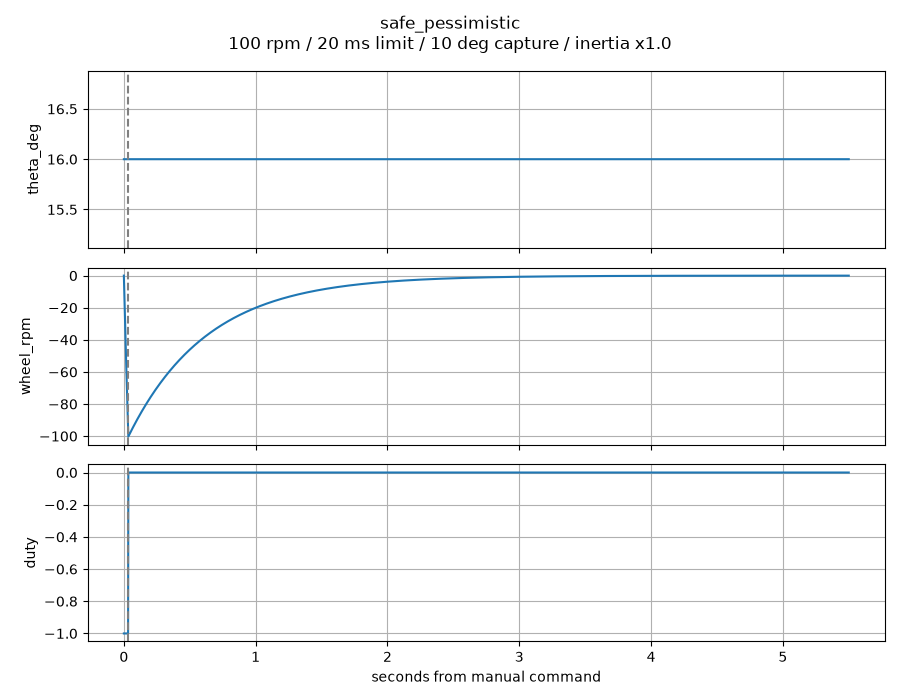

Source data for this figure (header and first rows):
t, theta_deg, rate_dps, wheel_rpm, duty, phase
0.0, 16.0, 0.0, 0.0, -1, SPINUP
0.002, 16.0, 0.0, -6.436, -1, SPINUP
0.004, 16.0, 0.0, -12.8, -1, SPINUP
0.006, 16.0, 0.0, -19.1, -1, SPINUP
0.008, 16.0, 0.0, -25.32, -1, SPINUP
0.01, 16.0, 0.0, -31.48, -1, SPINUP
0.012, 16.0, 0.0, -37.57, -1, SPINUP
0.014, 16.0, 0.0, -43.59, -1, SPINUP
0.016, 16.0, 0.0, -49.54, -1, SPINUP
0.018, 16.0, 0.0, -55.43, -1, SPINUP
0.02, 16.0, 0.0, -61.26, -1, SPINUP
0.022, 16.0, 0.0, -67.02, -1, SPINUP
0.024, 16.0, 0.0, -72.71, -1, SPINUP
0.026, 16.0, 0.0, -78.35, -1, SPINUP
0.028, 16.0, 0.0, -83.92, -1, SPINUP
0.03, 16.0, 0.0, -89.43, -1, SPINUP
0.032, 16.0, 0.0, -94.87, -1, SPINUP
0.034, 16.0, 0.0, -100.3, 0.0, KICK
0.036, 16.0, 0.0, -99.93, 0.0, KICK
0.038, 16.0, 0.0, -99.6, 0.0, KICK
0.04, 16.0, 0.0, -99.26, 0.0, KICK
0.042, 16.0, 0.0, -98.93, 0.0, KICK
0.044, 16.0, 0.0, -98.6, 0.0, KICK
0.046, 16.0, 0.0, -98.28, 0.0, KICK
0.048, 16.0, 0.0, -97.95, 0.0, KICK
0.05, 16.0, 0.0, -97.62, 0.0, KICK
0.052, 16.0, 0.0, -97.3, 0.0, KICK
0.054, 16.0, 0.0, -96.98, 0.0, KICK
0.056, 16.0, 0.0, -96.65, 0.0, FALLEN
0.058, 16.0, 0.0, -96.33, 0.0, FALLEN
0.06, 16.0, 0.0, -96.01, 0.0, FALLEN
0.062, 16.0, 0.0, -95.69, 0.0, FALLEN
0.064, 16.0, 0.0, -95.37, 0.0, FALLEN
0.066, 16.0, 0.0, -95.05, 0.0, FALLEN
0.068, 16.0, 0.0, -94.74, 0.0, FALLEN
0.07, 16.0, 0.0, -94.42, 0.0, FALLEN
0.072, 16.0, 0.0, -94.11, 0.0, FALLEN
0.074, 16.0, 0.0, -93.8, 0.0, FALLEN
0.076, 16.0, 0.0, -93.48, 0.0, FALLEN
0.078, 16.0, 0.0, -93.17, 0.0, FALLEN
0.08, 16.0, 0.0, -92.86, 0.0, FALLEN
0.082, 16.0, 0.0, -92.55, 0.0, FALLEN
0.084, 16.0, 0.0, -92.25, 0.0, FALLEN
0.086, 16.0, 0.0, -91.94, 0.0, FALLEN
0.088, 16.0, 0.0, -91.63, 0.0, FALLEN
0.09, 16.0, 0.0, -91.33, 0.0, FALLEN
0.092, 16.0, 0.0, -91.02, 0.0, FALLEN
0.094, 16.0, 0.0, -90.72, 0.0, FALLEN
0.096, 16.0, 0.0, -90.42, 0.0, FALLEN
0.098, 16.0, 0.0, -90.12, 0.0, FALLEN
0.1, 16.0, 0.0, -89.82, 0.0, FALLEN
0.102, 16.0, 0.0, -89.52, 0.0, FALLEN
0.104, 16.0, 0.0, -89.22, 0.0, FALLEN
0.106, 16.0, 0.0, -88.92, 0.0, FALLEN
0.108, 16.0, 0.0, -88.63, 0.0, FALLEN
0.11, 16.0, 0.0, -88.33, 0.0, FALLEN
0.112, 16.0, 0.0, -88.04, 0.0, FALLEN
0.114, 16.0, 0.0, -87.75, 0.0, FALLEN
0.116, 16.0, 0.0, -87.45, 0.0, FALLEN
0.118, 16.0, 0.0, -87.16, 0.0, FALLEN
... 2,691 more rows
